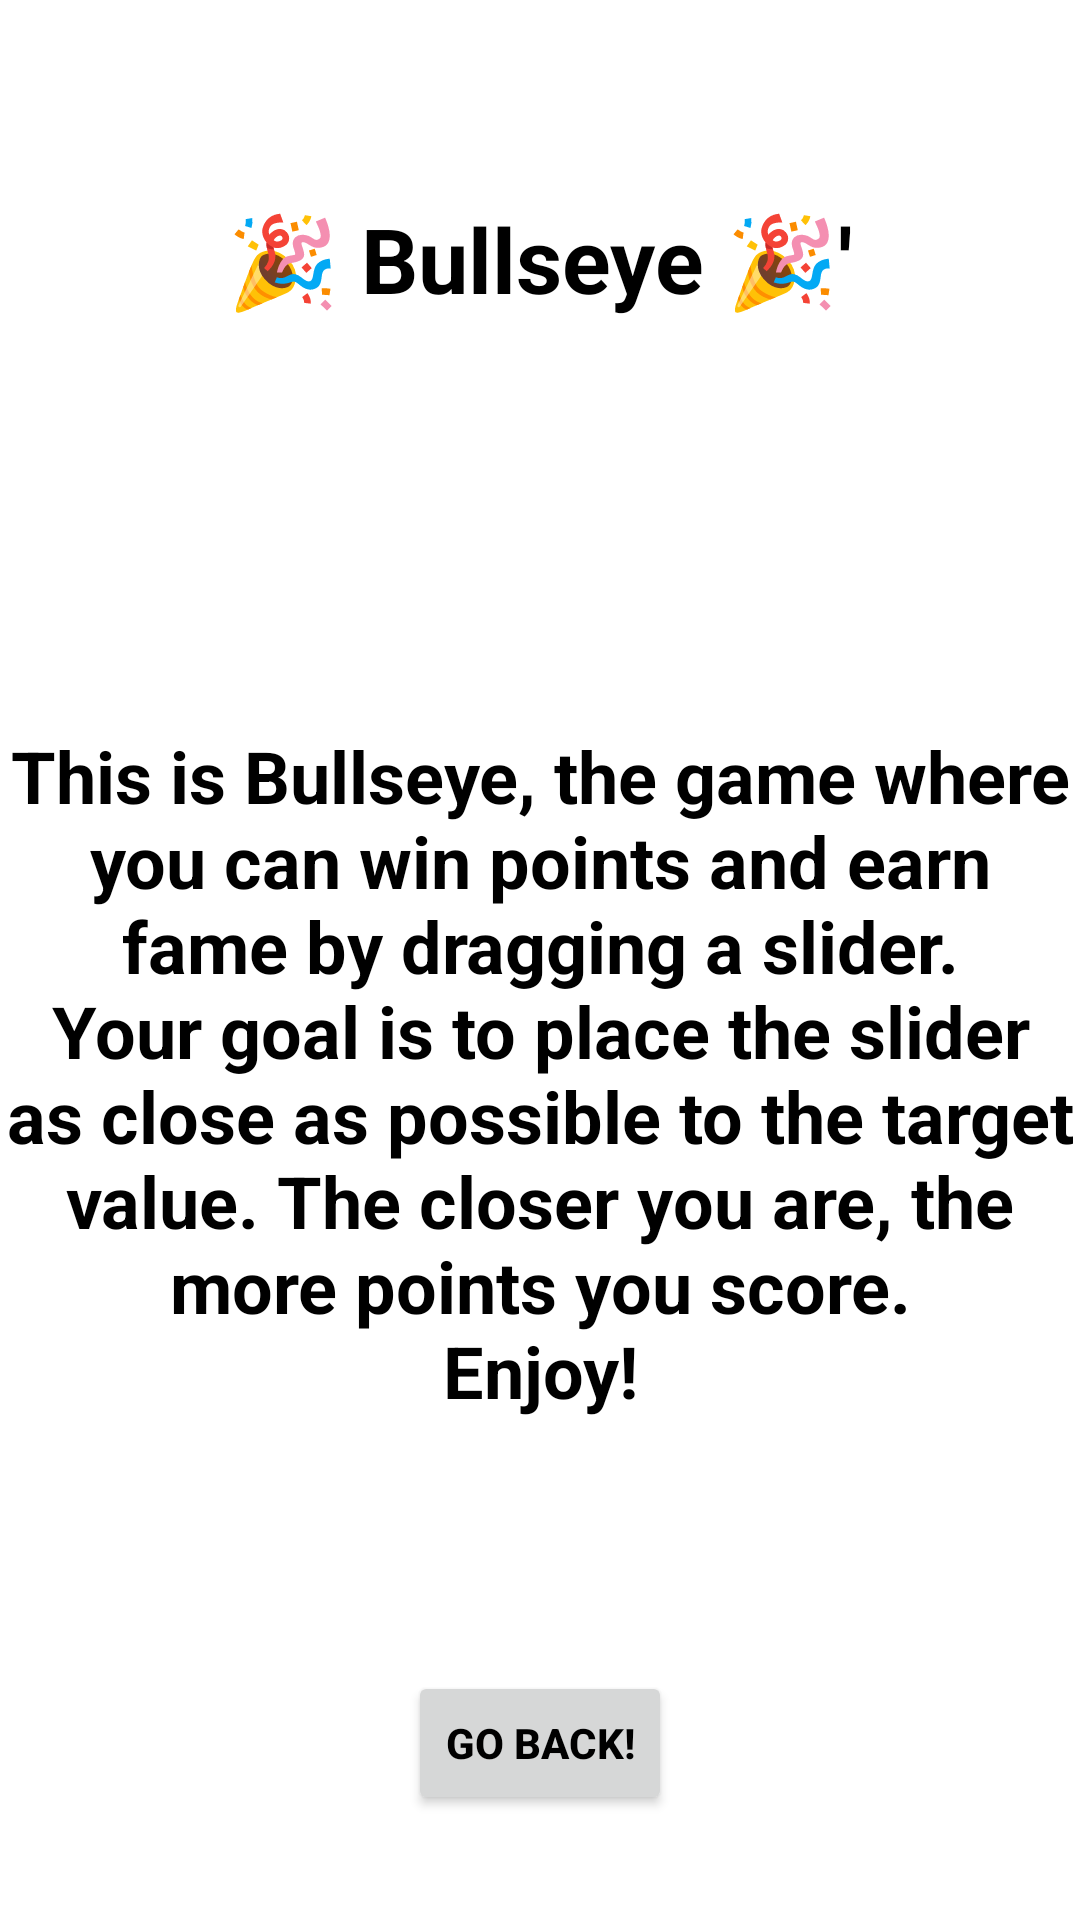

Layout XML and referenced resources for this Android screen:
<!-- AndroidManifest.xml: activity theme Theme.Bullseye -->
<!-- res/layout/activity_about.xml -->
<?xml version="1.0" encoding="utf-8"?>
<androidx.constraintlayout.widget.ConstraintLayout xmlns:android="http://schemas.android.com/apk/res/android"
    xmlns:app="http://schemas.android.com/apk/res-auto"
    xmlns:tools="http://schemas.android.com/tools"
    android:layout_width="match_parent"
    android:layout_height="match_parent"
    tools:context=".AboutActivity">

    <TextView
        android:id="@+id/AboutTitleText"
        android:layout_width="wrap_content"
        android:layout_height="wrap_content"
        android:text="@string/about_title_text"
        android:textSize="30sp"
        app:layout_constraintBottom_toBottomOf="parent"
        app:layout_constraintEnd_toEndOf="parent"
        app:layout_constraintHorizontal_bias="0.499"
        app:layout_constraintStart_toStartOf="parent"
        app:layout_constraintTop_toTopOf="parent"
        app:layout_constraintVertical_bias="0.11" />

    <TextView
        android:id="@+id/AboutText"
        android:layout_width="match_parent"
        android:layout_height="241dp"
        android:text="@string/about_bullseye_text"
        android:textAlignment="center"
        android:textSize="24sp"
        app:layout_constraintBottom_toBottomOf="parent"
        app:layout_constraintEnd_toEndOf="parent"
        app:layout_constraintHorizontal_bias="0.0"
        app:layout_constraintStart_toStartOf="parent"
        app:layout_constraintTop_toBottomOf="@+id/AboutTitleText"
        app:layout_constraintVertical_bias="0.465" />

    <Button
        android:id="@+id/button"
        android:layout_width="wrap_content"
        android:layout_height="wrap_content"
        android:text="@string/back_button_text"
        android:textAlignment="center"
        app:layout_constraintBottom_toBottomOf="parent"
        app:layout_constraintEnd_toEndOf="@+id/AboutText"
        app:layout_constraintStart_toStartOf="@+id/AboutText"
        app:layout_constraintTop_toTopOf="@+id/AboutText"
        app:layout_constraintVertical_bias="0.9" />
</androidx.constraintlayout.widget.ConstraintLayout>
<!-- resources referenced by this layout -->
<resources>
  <string name="about_bullseye_text">This is Bullseye, the game where you can win points and earn fame by dragging a slider.\nYour goal is to place the slider as close as possible to the target value. The closer you are, the more points you score.\nEnjoy!</string>
  <string name="about_title_text">🎉 Bullseye 🎉\'</string>
  <string name="back_button_text">Go Back!</string>
  <style name="Theme.Bullseye" parent="Theme.MaterialComponents.DayNight.DarkActionBar">
          
          <item name="colorPrimary">@color/red_accent</item>
          <item name="colorPrimaryVariant">@color/red_accent</item>
          <item name="colorOnPrimary">@color/white</item>
          
          <item name="android:statusBarColor" tools:targetApi="l">?attr/colorPrimaryVariant</item>
          
          
  
          <item name="android:textStyle">bold</item>
          <item name="android:textColor">@color/black</item>
      </style>
  <!-- not gathered from this repository: default colours our renderer supplied (Android Studio template values) -->
  <color name="black">#FF000000</color>
  <color name="white">#FFFFFFFF</color>
</resources>
